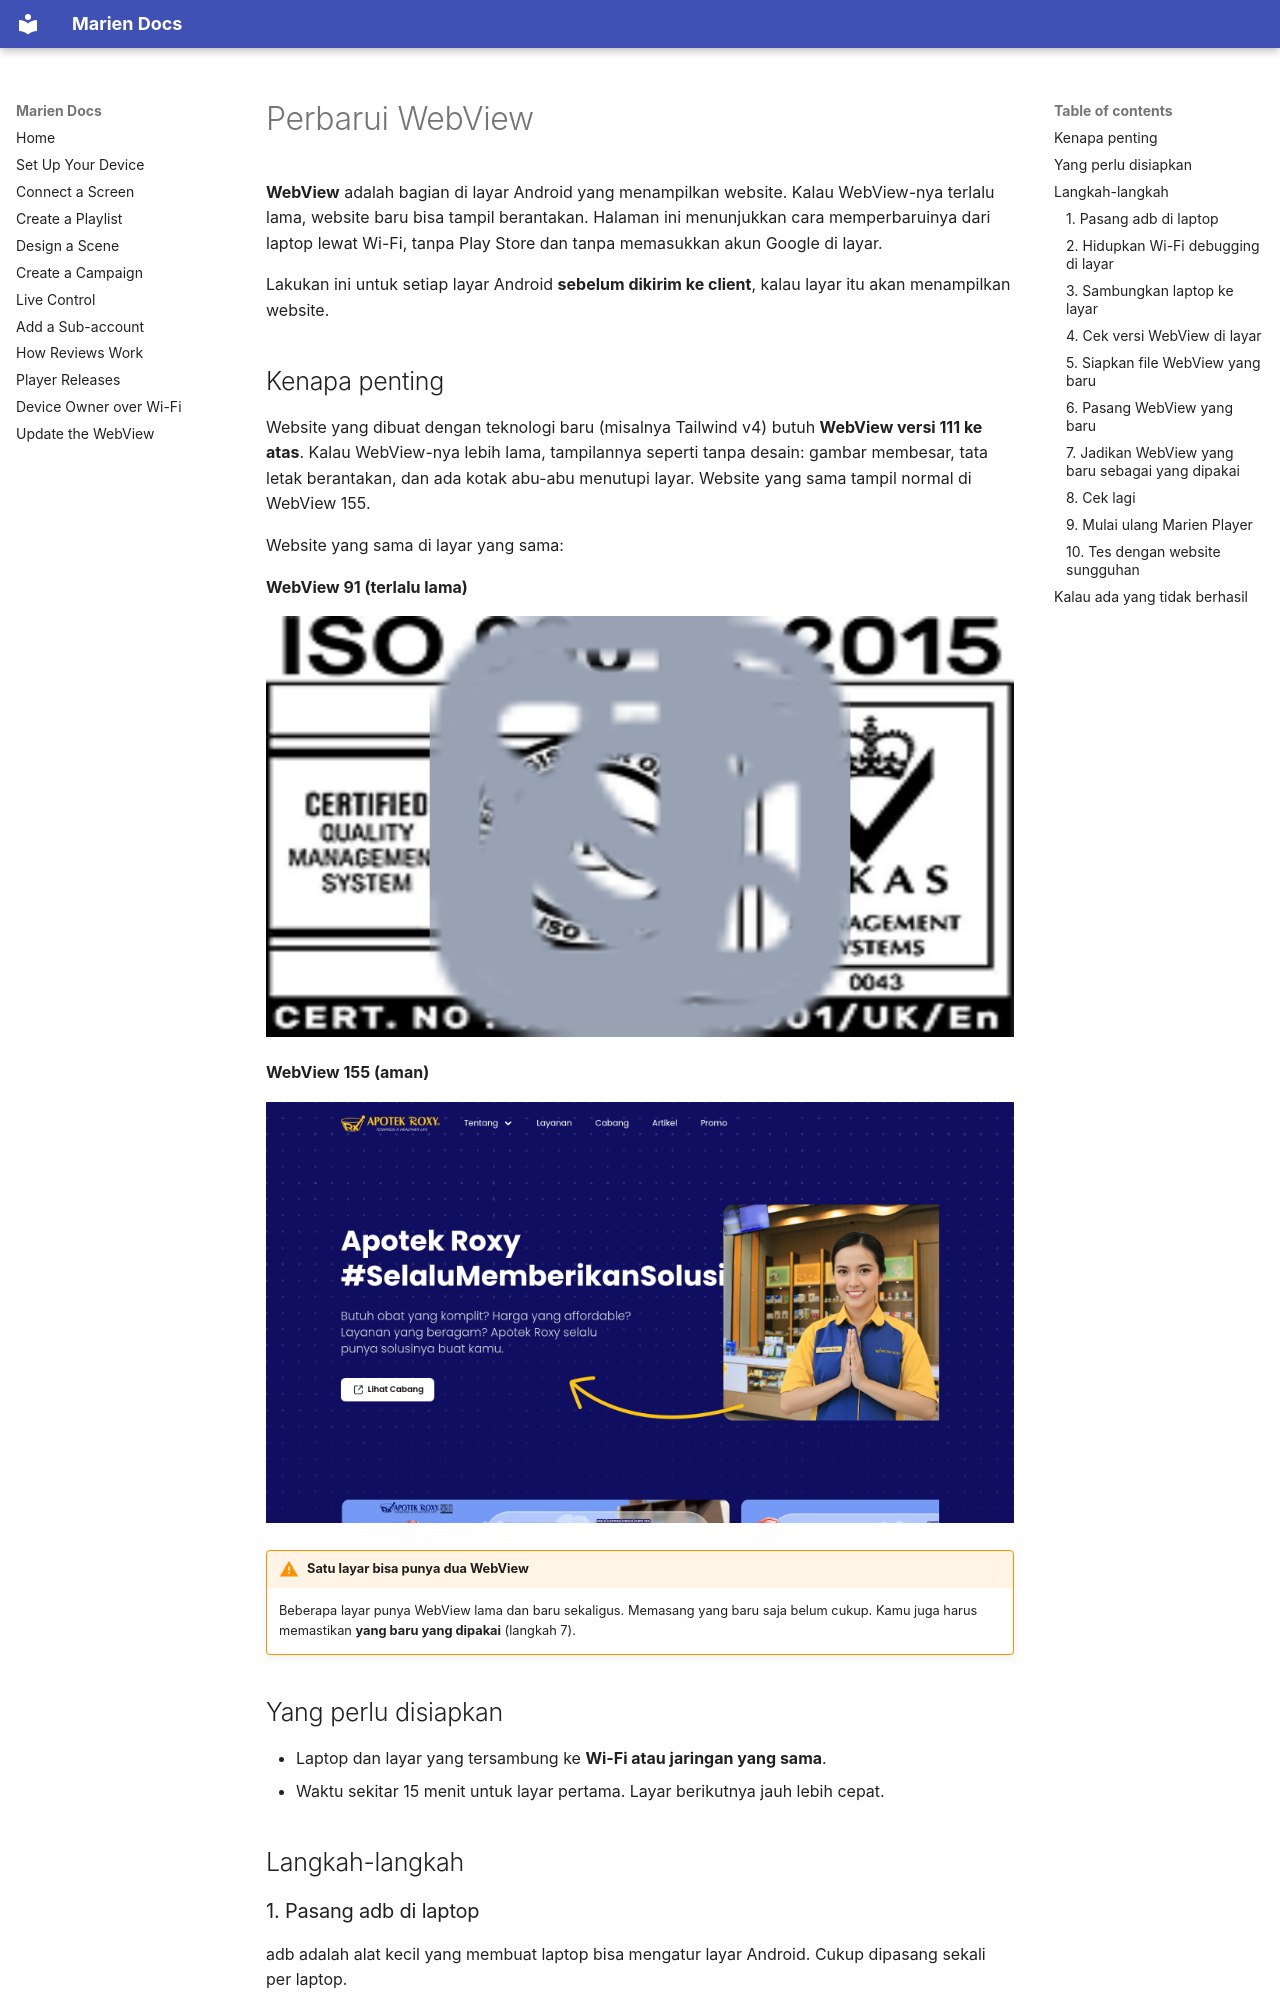

repository: Stratigo-Agency/marien-docs · page: updating-webview.id/index.html · generator: mkdocs

# Perbarui WebView

**WebView** adalah bagian di layar Android yang menampilkan website. Kalau WebView-nya terlalu lama, website baru bisa tampil berantakan. Halaman ini menunjukkan cara memperbaruinya dari laptop lewat Wi-Fi, tanpa Play Store dan tanpa memasukkan akun Google di layar.

Lakukan ini untuk setiap layar Android **sebelum dikirim ke client**, kalau layar itu akan menampilkan website.

## Kenapa penting

Website yang dibuat dengan teknologi baru (misalnya Tailwind v4) butuh **WebView versi 111 ke atas**. Kalau WebView-nya lebih lama, tampilannya seperti tanpa desain: gambar membesar, tata letak berantakan, dan ada kotak abu-abu menutupi layar. Website yang sama tampil normal di WebView 155.

Website yang sama di layar yang sama:

**WebView 91 (terlalu lama)**

![Website rusak: gambar membesar dan ada kotak abu-abu di layar](images/webview/01-webview-91-broken.png)

**WebView 155 (aman)**

![Website yang sama tampil rapi](images/webview/02-webview-155-ok.png)

!!! warning "Satu layar bisa punya dua WebView"
    Beberapa layar punya WebView lama dan baru sekaligus. Memasang yang baru saja belum cukup. Kamu juga harus memastikan **yang baru yang dipakai** (langkah 7).

## Yang perlu disiapkan

- Laptop dan layar yang tersambung ke **Wi-Fi atau jaringan yang sama**.
- Waktu sekitar 15 menit untuk layar pertama. Layar berikutnya jauh lebih cepat.

## Langkah-langkah

### 1. Pasang adb di laptop

adb adalah alat kecil yang membuat laptop bisa mengatur layar Android. Cukup dipasang sekali per laptop.

=== "Windows"

    1. Klik tombol **Start**, ketik `PowerShell`, lalu tekan **Enter**. Jendela berwarna biru akan terbuka. Di sinilah kamu mengetik perintah.
    2. Ketik perintah ini, lalu tekan **Enter**:
        ```powershell
        winget install Google.PlatformTools
        ```
    3. Kalau muncul pertanyaan untuk menyetujui, ketik `Y` lalu **Enter**.
    4. **Tutup PowerShell, lalu buka lagi.** Ini penting supaya laptop mengenali adb.
    5. Cek berhasil atau tidak:
        ```powershell
        adb version
        ```
        Kalau muncul tulisan `Android Debug Bridge version ...`, adb sudah siap.

    !!! note "Kalau `winget` tidak dikenali"
        Unduh **SDK Platform-Tools for Windows** dari situs resmi Android Developers, lalu ekstrak ke `C:\platform-tools`. Buka PowerShell, ketik `cd C:\platform-tools`, dan tulis `.\adb` (pakai titik dan garis miring) di setiap perintah `adb` di halaman ini.

=== "Mac"

    1. Buka aplikasi **Terminal** (tekan `Cmd + Spasi`, ketik `Terminal`, lalu **Enter**).
    2. Ketik perintah ini, lalu tekan **Enter**:
        ```bash
        brew install --cask android-platform-tools
        ```
    3. Cek berhasil atau tidak:
        ```bash
        adb version
        ```
